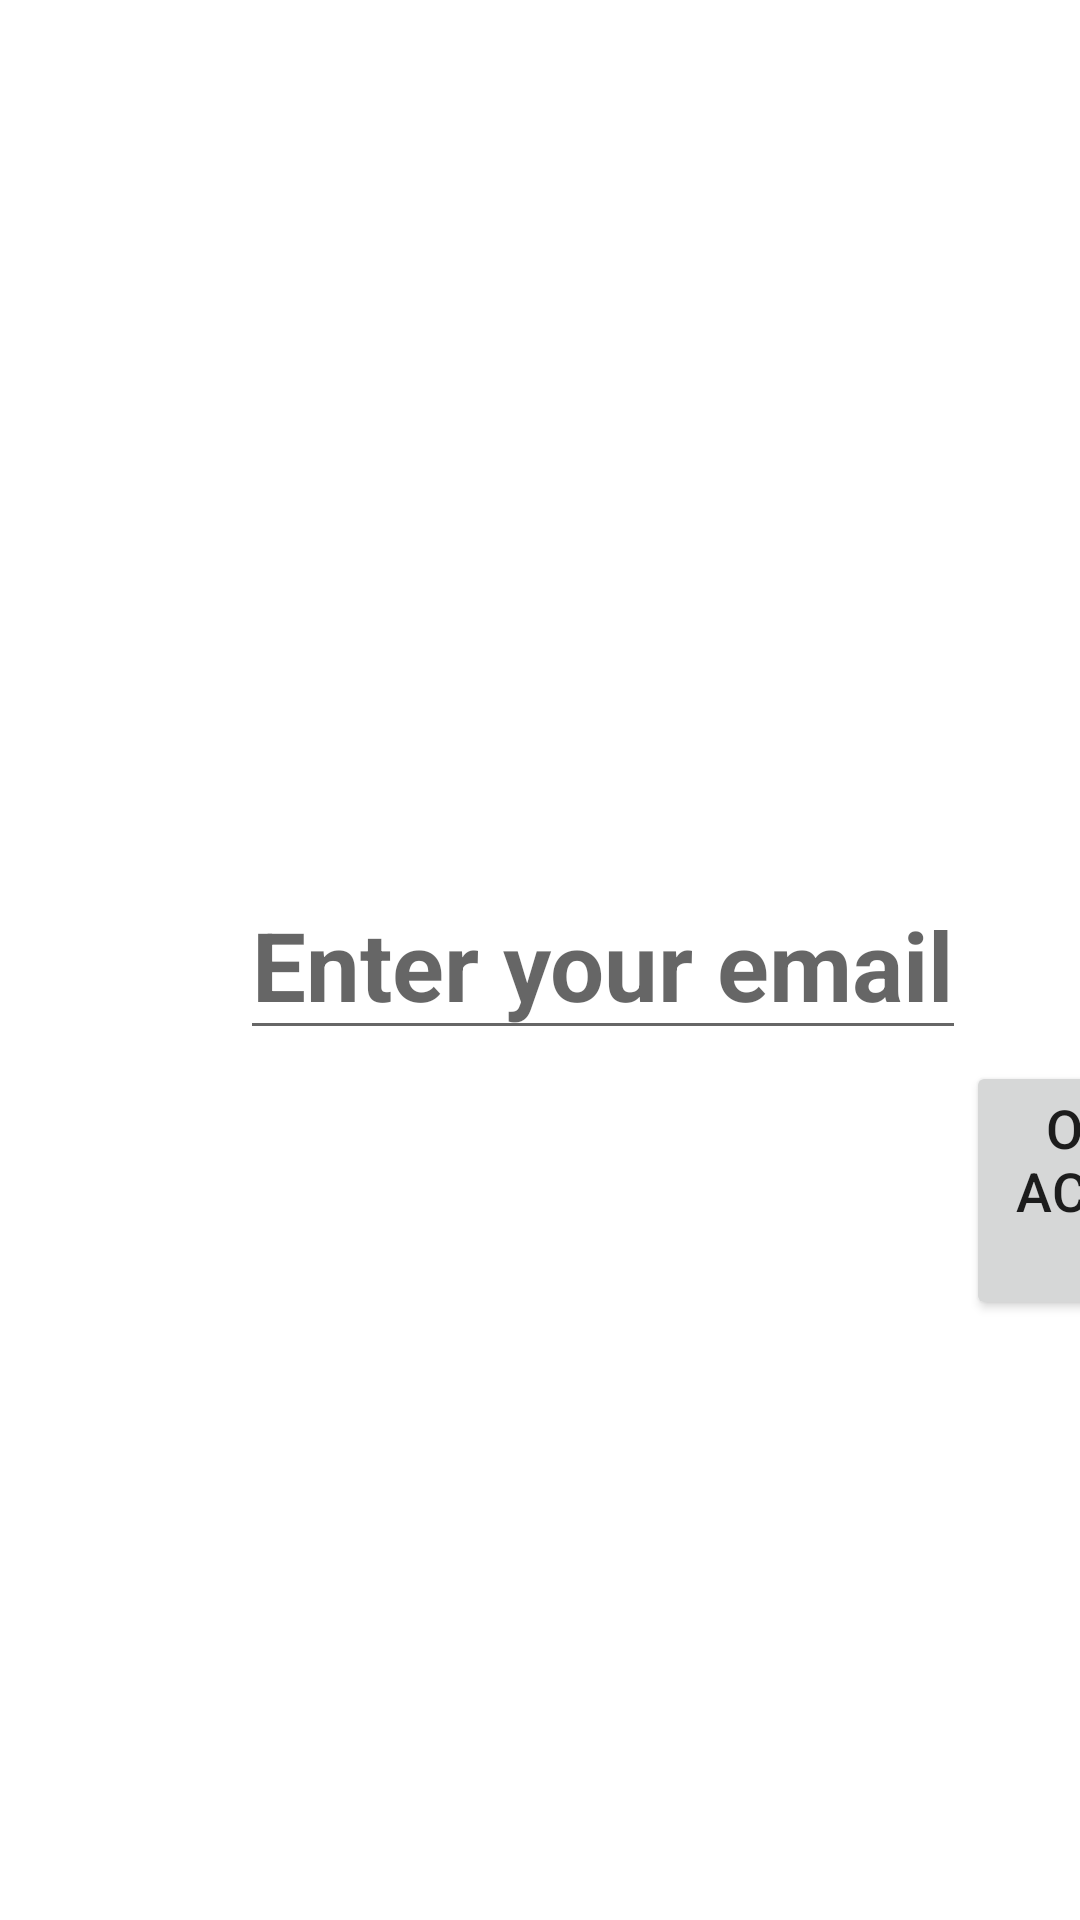

This screen was rendered from an Android layout file. Write that file and the resources it references.
<!-- AndroidManifest.xml: application theme Theme.MTest -->
<!-- res/layout/activity_main.xml -->
<?xml version="1.0" encoding="utf-8"?>
<LinearLayout xmlns:android="http://schemas.android.com/apk/res/android"
    xmlns:app="http://schemas.android.com/apk/res-auto"
    xmlns:tools="http://schemas.android.com/tools"
    android:layout_width="match_parent"
    android:layout_height="match_parent"
    tools:context=".MainActivity">

    <EditText
        android:layout_gravity="center"
        android:id="@+id/et_email"
        android:layout_width="wrap_content"
        android:layout_height="wrap_content"
        android:hint="Enter your email"
        android:textSize="32sp"
        android:textStyle="bold"
        android:layout_marginStart="80dp"
        android:textColor="@color/black"
        />

    <Button
        android:layout_width="100dp"
        android:layout_height="wrap_content"
        android:layout_gravity="bottom|center"
        android:text="open activity"
        android:textSize="18sp"
        android:layout_marginBottom="100dp"
        android:id="@+id/bt_open"
        />

</LinearLayout>
<!-- resources referenced by this layout -->
<resources>
  <style name="Theme.MTest" parent="Theme.MaterialComponents.DayNight.DarkActionBar">
          
          <item name="colorPrimary">@color/purple_500</item>
          <item name="colorPrimaryVariant">@color/purple_700</item>
          <item name="colorOnPrimary">@color/white</item>
          
          <item name="colorSecondary">@color/teal_200</item>
          <item name="colorSecondaryVariant">@color/teal_700</item>
          <item name="colorOnSecondary">@color/black</item>
          
          <item name="android:statusBarColor" tools:targetApi="l">?attr/colorPrimaryVariant</item>
          
      </style>
  <!-- not gathered from this repository: default colours our renderer supplied (Android Studio template values) -->
  <color name="purple_500">#FF6200EE</color>
  <color name="purple_700">#FF3700B3</color>
  <color name="teal_200">#FF03DAC5</color>
  <color name="teal_700">#FF018786</color>
  <color name="black">#FF000000</color>
  <color name="white">#FFFFFFFF</color>
</resources>
